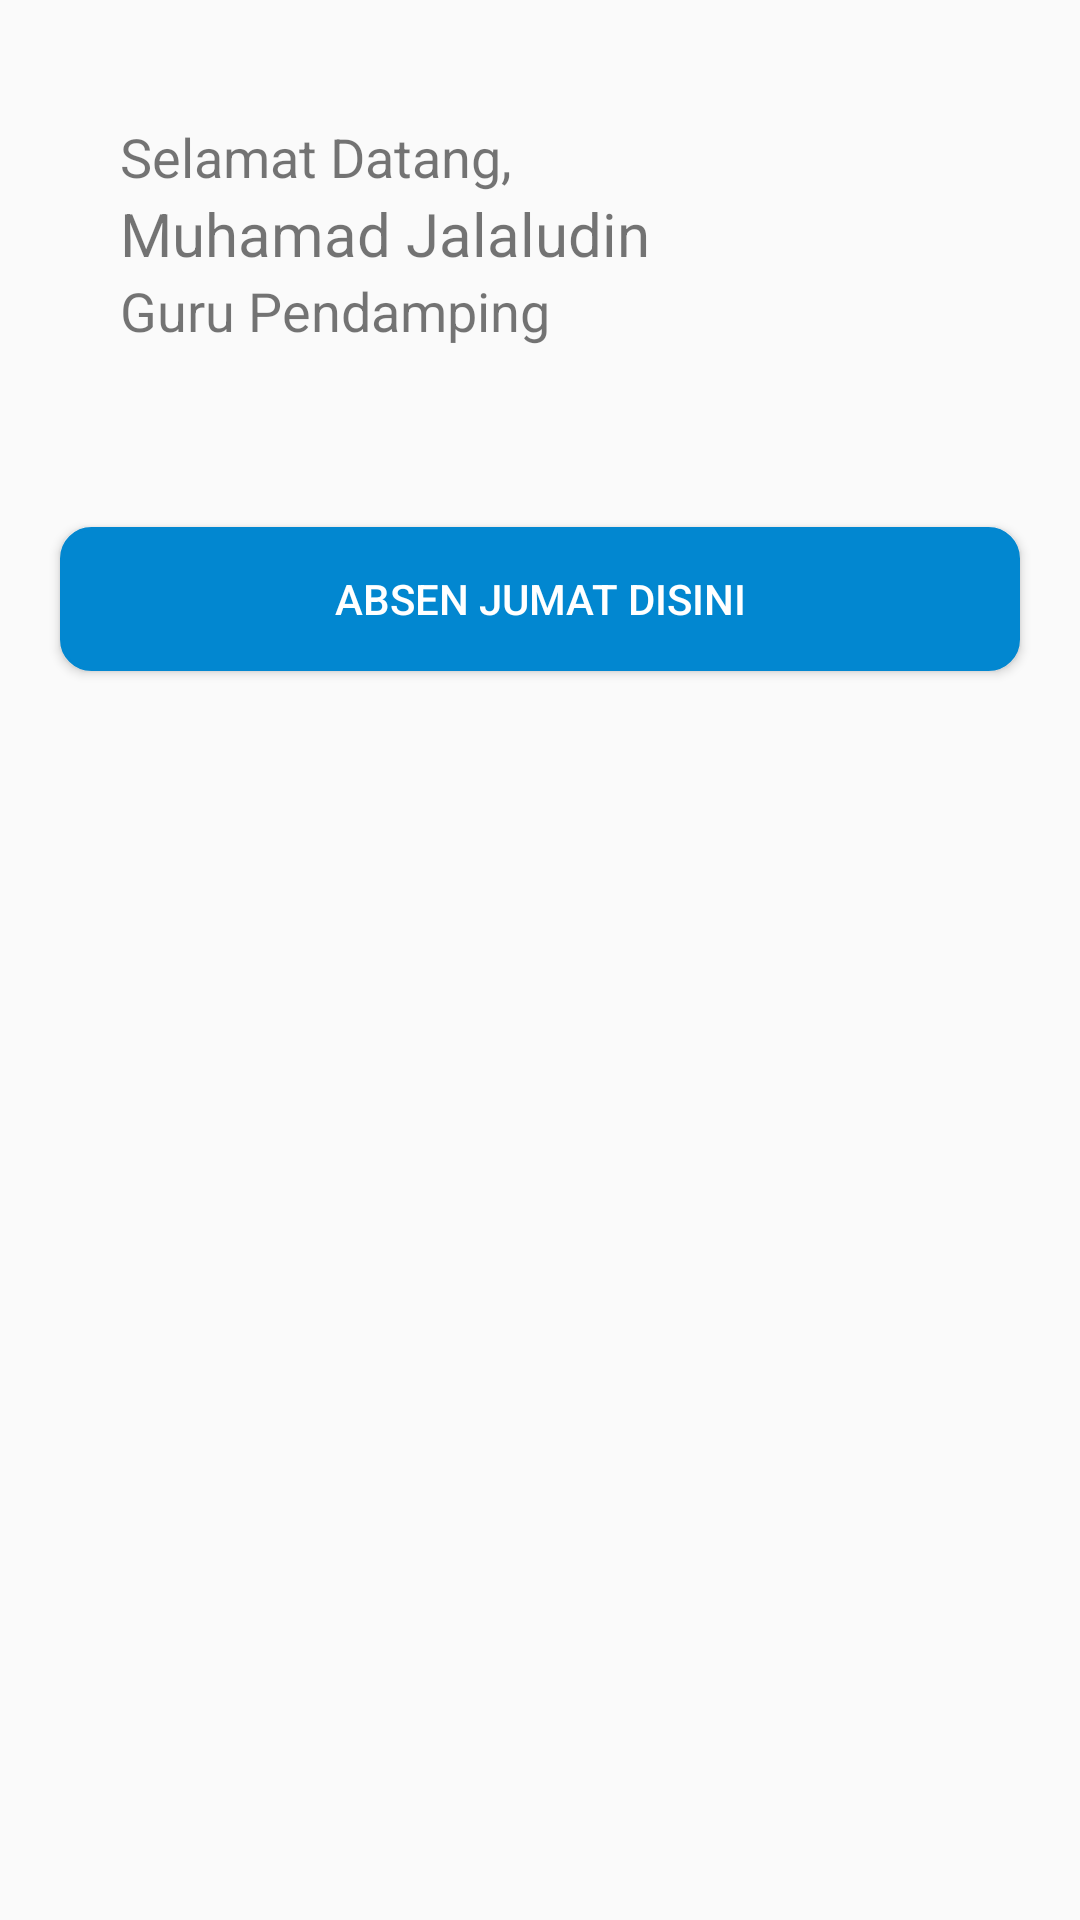

Here is an Android app screen rendered from its layout file. Give the layout XML and the strings, colors and styles it references.
<!-- AndroidManifest.xml: application theme AppTheme -->
<!-- res/layout/f_dashboard_pendamping.xml -->
<?xml version="1.0" encoding="utf-8"?>
<RelativeLayout xmlns:android="http://schemas.android.com/apk/res/android"
    xmlns:tools="http://schemas.android.com/tools"
    android:layout_width="match_parent"
    android:layout_height="match_parent"
    tools:context="co.nguliktime.japps.fragment.DashboardFragmentPD">

    <LinearLayout
        android:id="@+id/rela1"
        android:layout_width="match_parent"
        android:layout_height="wrap_content"
        android:padding="40dp"
        android:orientation="vertical">

        <TextView
            android:id="@+id/welcome"
            android:layout_width="wrap_content"
            android:layout_height="wrap_content"
            android:text="Selamat Datang,"
            android:textSize="18sp"/>

        <TextView
            android:id="@+id/user"
            android:layout_width="wrap_content"
            android:layout_height="wrap_content"
            android:text="Muhamad Jalaludin"
            android:textSize="20sp"/>

        <TextView
            android:id="@id/welcome"
            android:layout_width="wrap_content"
            android:layout_height="wrap_content"
            android:text="Guru Pendamping"
            android:textSize="18sp"/>

    </LinearLayout>

    <Button
        android:id="@+id/btnMove"
        android:layout_below="@id/rela1"
        android:layout_width="match_parent"
        android:layout_height="wrap_content"
        android:layout_margin="20dp"
        android:text="Absen Jumat disini"
        android:textColor="@color/colorWhite"
        android:background="@drawable/btn_radius"/>

</RelativeLayout>
<!-- resources referenced by this layout -->
<resources>
  <color name="colorWhite">#ffffff</color>
  <!-- drawable btn_radius (drawable) -->
  <?xml version="1.0" encoding="utf-8"?>
  <shape xmlns:android="http://schemas.android.com/apk/res/android">
  
      <stroke
          android:width="1dp"
          android:color="@color/colorBlue"/>
  
      <corners
          android:radius="10dp"/>
      <solid
          android:color="@color/colorBlue"/>
  </shape>
  <style name="AppTheme" parent="Theme.AppCompat.Light.NoActionBar">
          
          <item name="colorPrimary">@color/colorPrimary</item>
          <item name="colorPrimaryDark">@color/colorPrimaryDark</item>
          <item name="colorAccent">@color/colorAccent</item>
      </style>
  <color name="colorBlue">#0287D0</color>
  <color name="colorPrimary">#3F51B5</color>
  <color name="colorPrimaryDark">#0287D0</color>
  <color name="colorAccent">#FF4081</color>
</resources>
